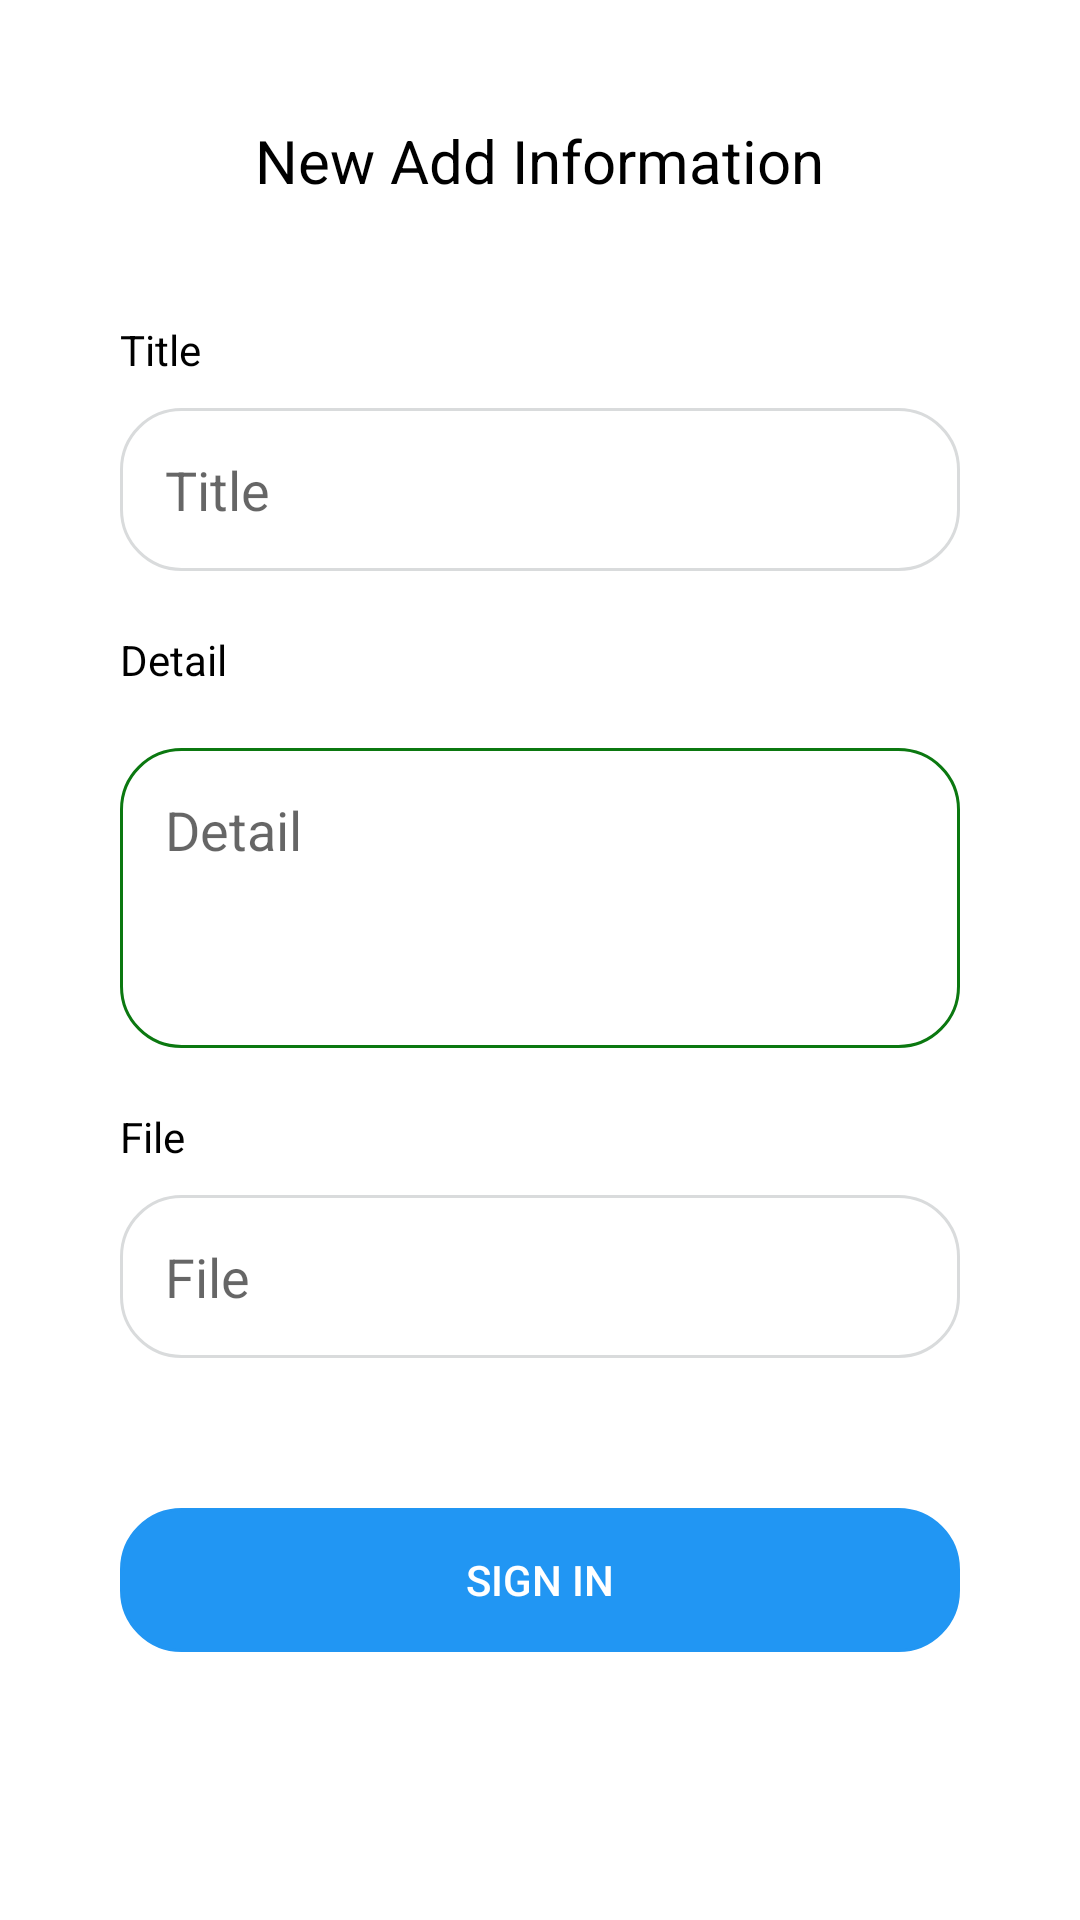

Produce the Android XML layout that renders to this screen, including the resource entries it uses.
<!-- AndroidManifest.xml: application theme Theme.CreativeApp -->
<!-- res/layout/fragment_write.xml -->
<?xml version="1.0" encoding="utf-8"?>
<androidx.core.widget.NestedScrollView xmlns:android="http://schemas.android.com/apk/res/android"
    xmlns:tools="http://schemas.android.com/tools"
    android:layout_width="match_parent"
    android:layout_height="match_parent"
    android:background="@color/white"
    android:clickable="true"
    tools:context=".WriteFragment">
    <LinearLayout
        android:layout_marginTop="@dimen/margin_20"
        android:layout_width="match_parent"
        android:layout_height="match_parent"
        android:orientation="vertical"
        android:paddingStart="40dp"
        android:paddingTop="20dp"
        android:paddingEnd="40dp">
        <TextView
            android:layout_width="wrap_content"
            android:layout_height="wrap_content"
            android:textSize="@dimen/text_size_20"
            android:textColor="@color/black"
            android:layout_gravity="center_horizontal"
            android:text="@string/add_contact"
            android:layout_marginBottom="@dimen/margin_40">
        </TextView>


        <TextView
            android:layout_width="wrap_content"
            android:layout_height="wrap_content"
            android:textSize="@dimen/text_size_14"
            android:textColor="@color/black"
            android:text="@string/title"
            android:layout_marginBottom="@dimen/margin_10">
        </TextView>

        <EditText
            android:id="@+id/username"
            android:layout_width="match_parent"
            android:layout_height="wrap_content"
            android:hint="@string/title"
            android:padding="@dimen/margin_15"
            android:textColor="@color/black"
            android:background="@drawable/gery_rounded_corner_bg"/>

        <TextView
            android:layout_width="wrap_content"
            android:layout_height="wrap_content"
            android:textSize="@dimen/text_size_14"
            android:layout_marginTop="@dimen/text_size_20"
            android:textColor="@color/black"
            android:text="@string/detail"
            android:layout_marginBottom="@dimen/margin_10">
        </TextView>
        <EditText
            android:id="@+id/password"
            android:layout_width="match_parent"
            android:layout_height="wrap_content"
            android:minHeight="100dp"
            android:layout_marginTop="@dimen/margin_10"
            android:hint="@string/detail"
            android:gravity="left"
            android:imeActionLabel="@string/action_sign_in_short"
            android:imeOptions="actionDone"
            android:selectAllOnFocus="true"
            android:textColor="@color/black"
            android:padding="@dimen/margin_15"
            android:background="@drawable/rounded_corner_bg"/>


        <TextView
            android:layout_width="wrap_content"
            android:layout_height="wrap_content"
            android:textSize="@dimen/text_size_14"
            android:layout_marginTop="@dimen/text_size_20"
            android:textColor="@color/black"
            android:text="@string/file"
            android:layout_marginBottom="@dimen/margin_10">
        </TextView>

        <EditText
            android:id="@+id/file"
            android:layout_width="match_parent"
            android:layout_height="wrap_content"
            android:hint="@string/file"
            android:padding="@dimen/margin_15"
            android:textColor="@color/black"
            android:background="@drawable/gery_rounded_corner_bg"/>


        <androidx.appcompat.widget.AppCompatButton
            android:id="@+id/login"
            android:layout_width="match_parent"
            android:layout_height="wrap_content"
            android:layout_gravity="start"
            android:layout_marginTop="50dp"
            android:enabled="false"
            android:textColor="@color/white"
            android:layout_marginBottom="40dp"
            android:background="@drawable/blue_rounded_solid_bg"
            android:text="@string/sign_in" />

    </LinearLayout>

</androidx.core.widget.NestedScrollView>
<!-- resources referenced by this layout -->
<resources>
  <color name="black">#FF000000</color>
  <color name="white">#FFFFFFFF</color>
  <dimen name="margin_10">10dp</dimen>
  <dimen name="margin_15">15dp</dimen>
  <dimen name="margin_20">20dp</dimen>
  <dimen name="margin_40">40dp</dimen>
  <dimen name="text_size_14">14sp</dimen>
  <dimen name="text_size_20">20sp</dimen>
  <!-- drawable blue_rounded_solid_bg (drawable-v24) -->
  <?xml version="1.0" encoding="utf-8"?>
  <shape xmlns:android="http://schemas.android.com/apk/res/android">
      <solid android:color="#2196F3"/>
      <corners android:radius="20dp"  />
      <stroke
          android:width="1dp"
          android:color="#2196F3"/>
  
  </shape>
  <!-- drawable gery_rounded_corner_bg (drawable-v24) -->
  <?xml version="1.0" encoding="utf-8"?>
  <shape xmlns:android="http://schemas.android.com/apk/res/android">
      <solid android:color="@color/white"/>
      <corners android:radius="20dp"  />
      <stroke
          android:width="1dp"
          android:color="@color/line_color"/>
  
  </shape>
  <!-- drawable rounded_corner_bg (drawable-v24) -->
  <?xml version="1.0" encoding="utf-8"?>
  <shape xmlns:android="http://schemas.android.com/apk/res/android">
      <solid android:color="@color/white"/>
      <corners android:radius="20dp"  />
      <stroke
          android:width="1dp"
          android:color="@color/app_theme_color"/>
  
  </shape>
  <string name="action_sign_in_short">Sign in</string>
  <string name="add_contact">New Add Information</string>
  <string name="detail">Detail</string>
  <string name="file">File</string>
  <string name="sign_in">Sign In"</string>
  <string name="title">Title</string>
  <style name="Theme.CreativeApp" parent="Theme.MaterialComponents.DayNight.DarkActionBar">
          
          <item name="colorPrimary">@color/purple_500</item>
          <item name="colorPrimaryVariant">@color/purple_700</item>
          <item name="colorOnPrimary">@color/white</item>
          
          <item name="colorSecondary">@color/teal_200</item>
          <item name="colorSecondaryVariant">@color/teal_700</item>
          <item name="colorOnSecondary">@color/black</item>
          
          <item name="android:statusBarColor" tools:targetApi="l">?attr/colorPrimaryVariant</item>
          
      </style>
  <color name="line_color">#D9DBDC</color>
  <color name="app_theme_color">#0B7810</color>
  <color name="purple_500">#0B7810</color>
  <color name="purple_700">#0B7810</color>
  <color name="teal_200">#0B7810</color>
  <color name="teal_700">#0B7810</color>
</resources>
